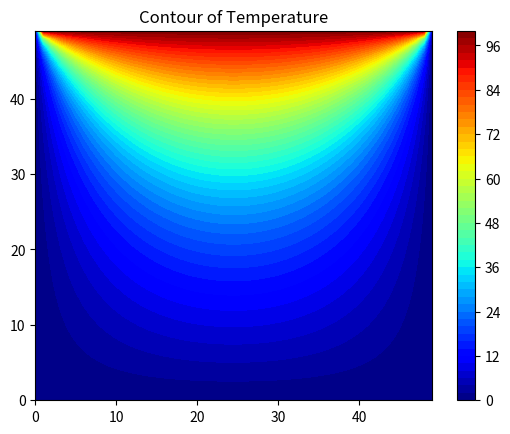

This figure's Python source:
# Simple Numerical Laplace Equation Solution using Finite Difference Method
import numpy as np
import matplotlib.pyplot as plt

# Set maximum iteration
maxIter = 500

# Set Dimension and delta
lenX = lenY = 50 #we set it rectangular
delta = 1

# Boundary condition
Ttop = 100
Tbottom = 0
Tleft = 0
Tright = 0

# Initial guess of interior grid
Tguess = 30

# Set colour interpolation and colour map
colorinterpolation = 50
colourMap = plt.cm.jet

# Set meshgrid
X, Y = np.meshgrid(np.arange(0, lenX), np.arange(0, lenY))

# Set array size and set the interior value with Tguess
T = np.empty((lenX, lenY))
T.fill(Tguess)

# Set Boundary condition
T[(lenY-1):, :] = Ttop
T[:1, :] = Tbottom
T[:, (lenX-1):] = Tright
T[:, :1] = Tleft

# Iteration (We assume that the iteration is convergence in maxIter = 500)
print("Please wait for a moment")
for iteration in range(0, maxIter):
    for i in range(1, lenX-1, delta):
        for j in range(1, lenY-1, delta):
            T[i, j] = 0.25 * (T[i+1][j] + T[i-1][j] + T[i][j+1] + T[i][j-1])
print("Iteration finished")
            
# Configure the contour
plt.title("Contour of Temperature")
plt.contourf(X, Y, T, colorinterpolation, cmap=colourMap)

# Set Colorbar
plt.colorbar()

# Show the result in the plot window
plt.show()